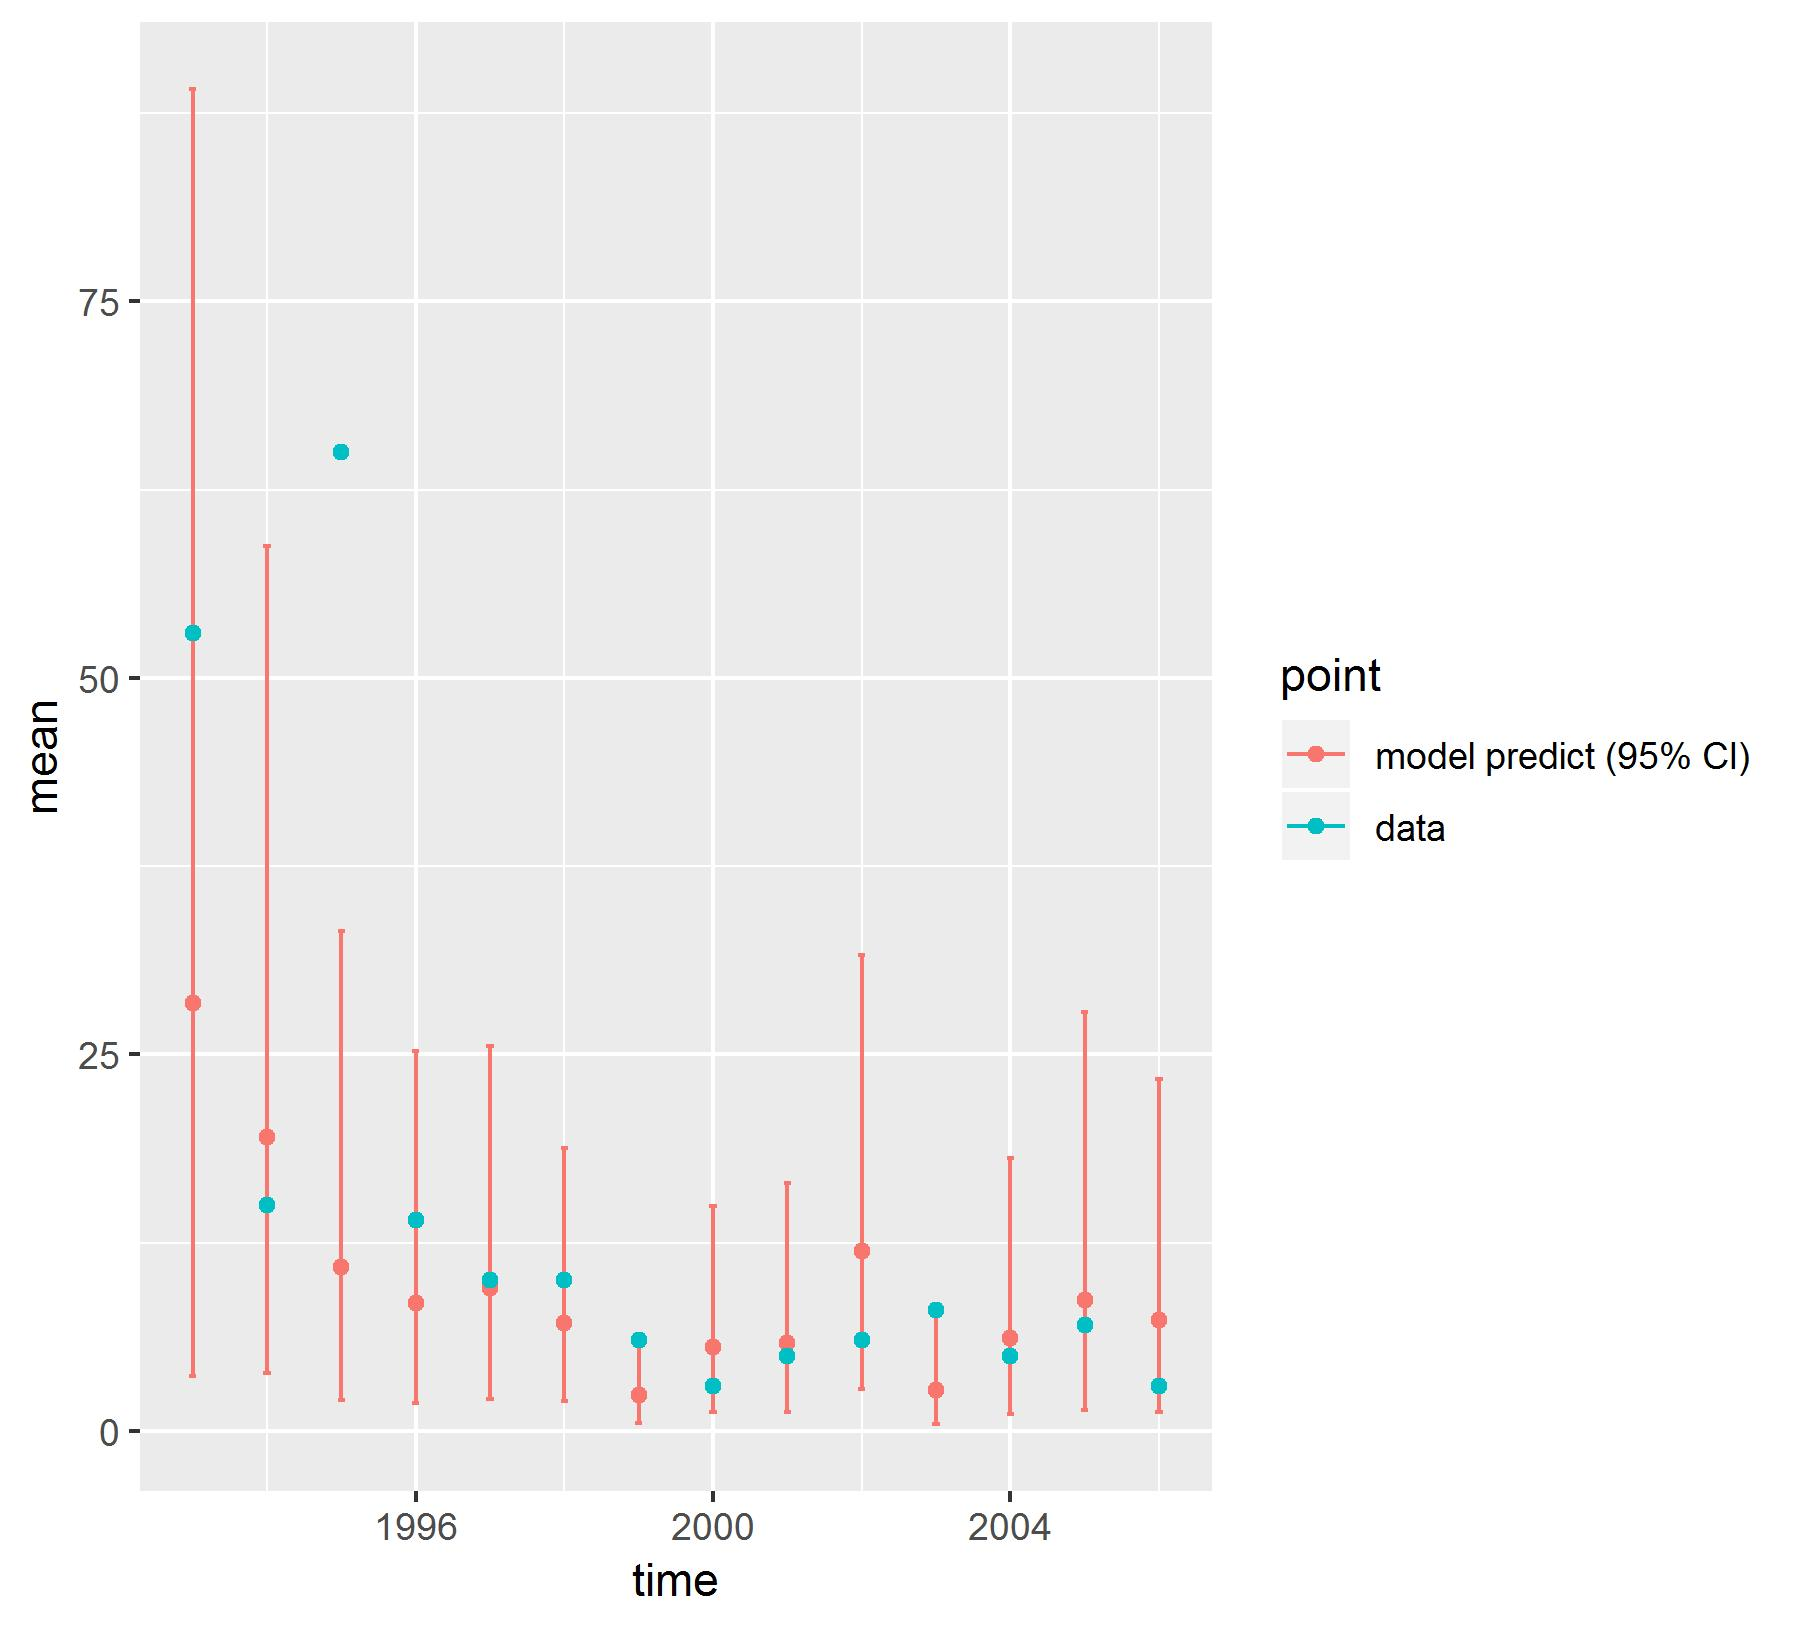

The table this chart was drawn from, first rows:
, point, mean, low, high, time
1, model predict (95% CI), 28.38, 3.611, 89.09, 1993
2, model predict (95% CI), 19.53, 3.835, 58.73, 1994
3, model predict (95% CI), 10.86, 2.066, 33.21, 1995
4, model predict (95% CI), 8.459, 1.856, 25.23, 1996
5, model predict (95% CI), 9.469, 2.118, 25.53, 1997
6, model predict (95% CI), 7.181, 1.953, 18.79, 1998
7, model predict (95% CI), 2.374, 0.4874, 6.426, 1999
8, model predict (95% CI), 5.554, 1.264, 14.91, 2000
9, model predict (95% CI), 5.851, 1.268, 16.46, 2001
10, model predict (95% CI), 11.91, 2.771, 31.62, 2002
11, model predict (95% CI), 2.723, 0.455, 8.398, 2003
12, model predict (95% CI), 6.162, 1.092, 18.09, 2004
13, model predict (95% CI), 8.708, 1.357, 27.84, 2005
14, model predict (95% CI), 7.383, 1.26, 23.39, 2006
X1993, data, 53, 53, 53, 1993
X1994, data, 15, 15, 15, 1994
X1995, data, 65, 65, 65, 1995
X1996, data, 14, 14, 14, 1996
X1997, data, 10, 10, 10, 1997
X1998, data, 10, 10, 10, 1998
X1999, data, 6, 6, 6, 1999
X2000, data, 3, 3, 3, 2000
X2001, data, 5, 5, 5, 2001
X2002, data, 6, 6, 6, 2002
X2003, data, 8, 8, 8, 2003
X2004, data, 5, 5, 5, 2004
X2005, data, 7, 7, 7, 2005
X2006, data, 3, 3, 3, 2006
